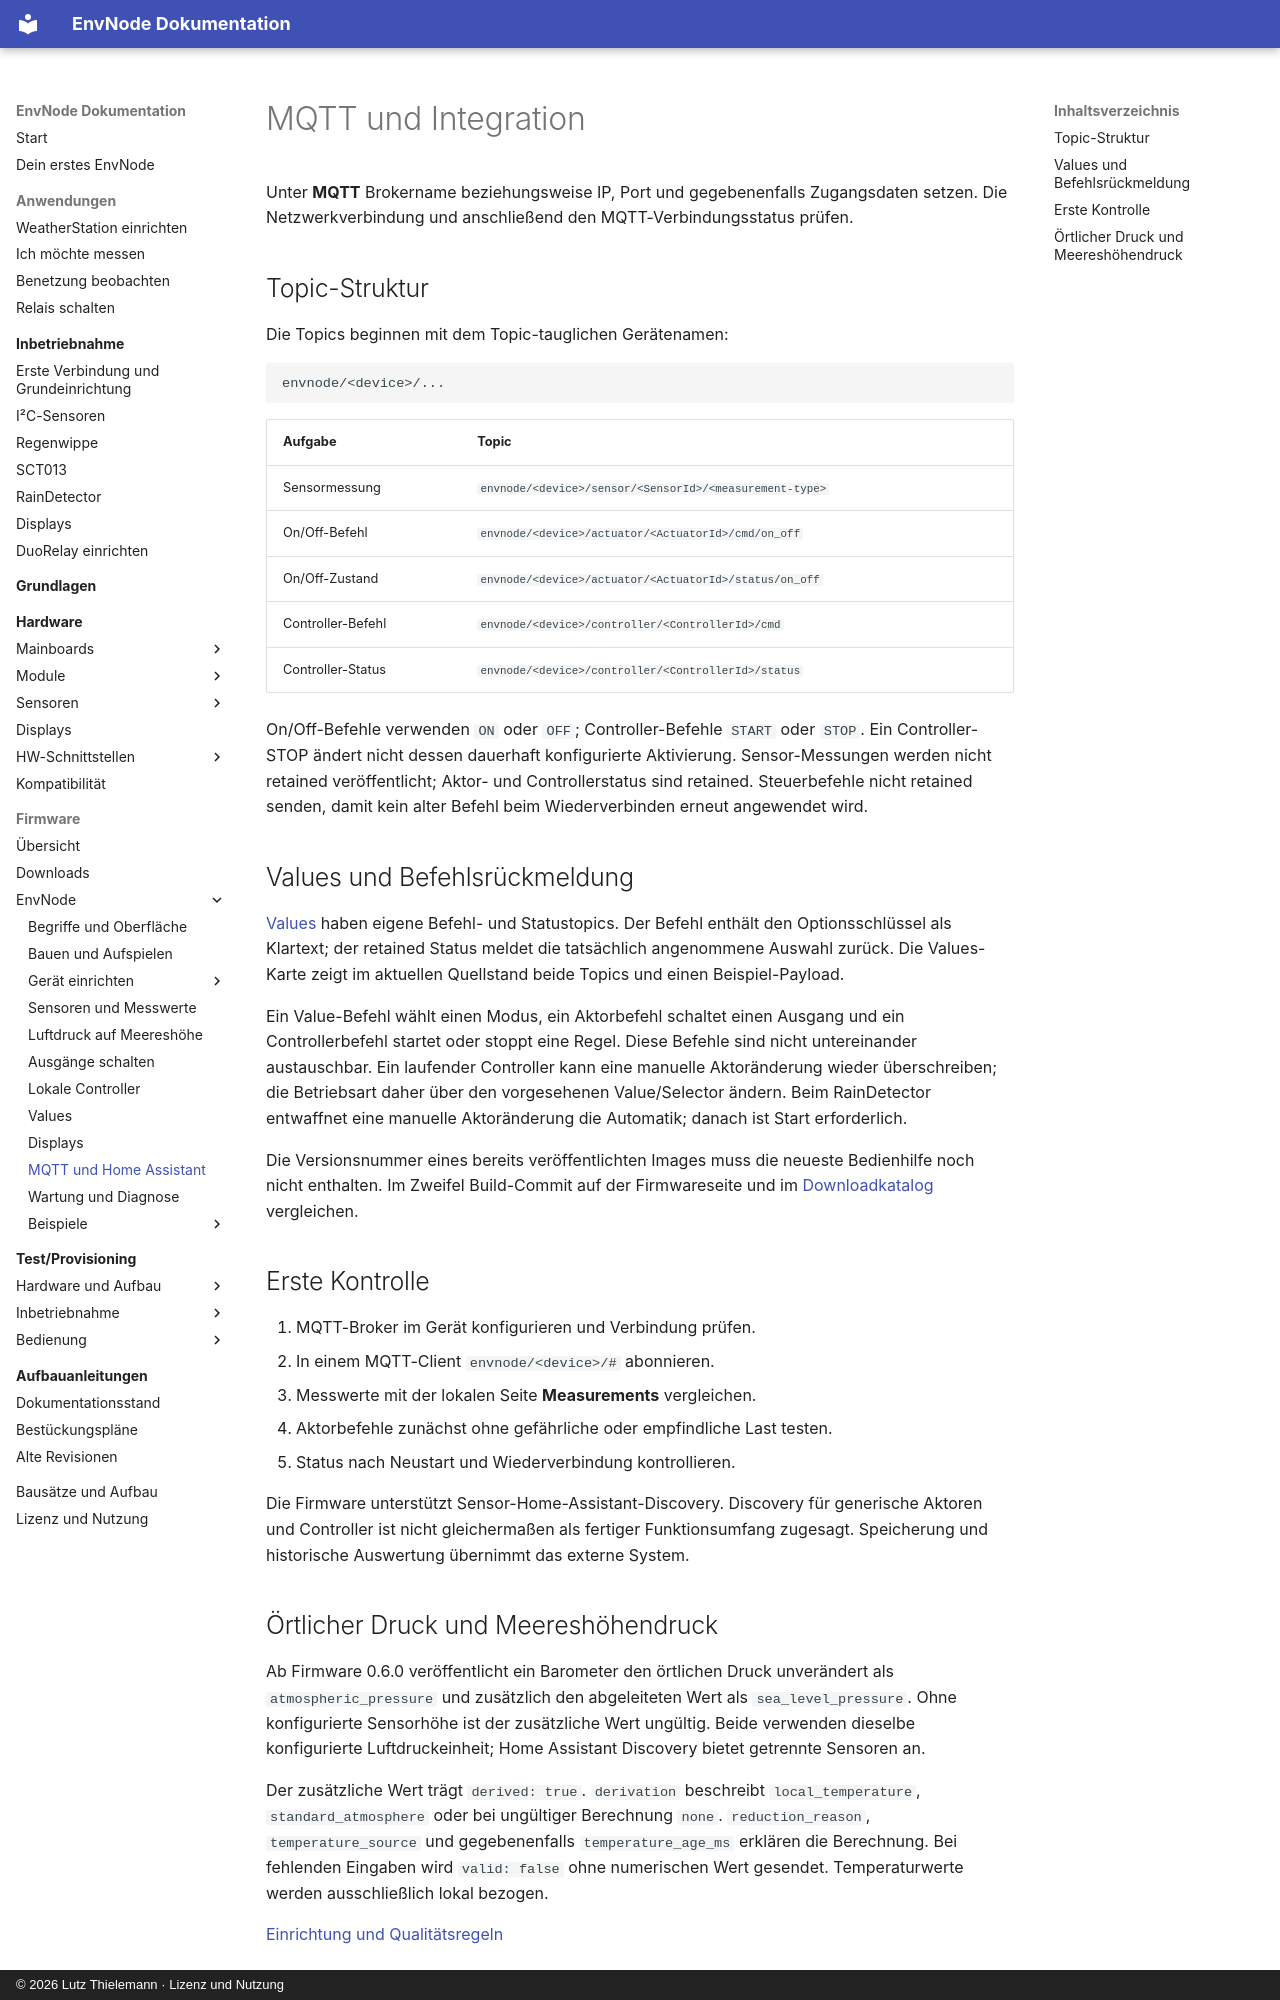

repository: magicamun/EnvNode · page: firmware/mqtt/index.html · generator: mkdocs · copyright: © 2026 Lutz Thielemann · Lizenz und Nutzung

# MQTT und Integration

Unter **MQTT** Brokername beziehungsweise IP, Port und gegebenenfalls Zugangsdaten
setzen. Die Netzwerkverbindung und anschließend den MQTT-Verbindungsstatus prüfen.

## Topic-Struktur

Die Topics beginnen mit dem Topic-tauglichen Gerätenamen:

```text
envnode/<device>/...
```

| Aufgabe | Topic |
| --- | --- |
| Sensormessung | `envnode/<device>/sensor/<SensorId>/<measurement-type>` |
| On/Off-Befehl | `envnode/<device>/actuator/<ActuatorId>/cmd/on_off` |
| On/Off-Zustand | `envnode/<device>/actuator/<ActuatorId>/status/on_off` |
| Controller-Befehl | `envnode/<device>/controller/<ControllerId>/cmd` |
| Controller-Status | `envnode/<device>/controller/<ControllerId>/status` |

On/Off-Befehle verwenden `ON` oder `OFF`; Controller-Befehle `START` oder `STOP`.
Ein Controller-STOP ändert nicht dessen dauerhaft konfigurierte Aktivierung.
Sensor-Messungen werden nicht retained veröffentlicht; Aktor- und Controllerstatus
sind retained. Steuerbefehle nicht retained senden, damit kein alter Befehl beim
Wiederverbinden erneut angewendet wird.

## Values und Befehlsrückmeldung

[Values](values.md#uber-mqtt-bedienen) haben eigene Befehl- und Statustopics.
Der Befehl enthält den Optionsschlüssel als Klartext; der retained Status meldet
die tatsächlich angenommene Auswahl zurück. Die Values-Karte zeigt im aktuellen
Quellstand beide Topics und einen Beispiel-Payload.

Ein Value-Befehl wählt einen Modus, ein Aktorbefehl schaltet einen Ausgang und
ein Controllerbefehl startet oder stoppt eine Regel. Diese Befehle sind nicht
untereinander austauschbar. Ein laufender Controller kann eine manuelle
Aktoränderung wieder überschreiben; die Betriebsart daher über den vorgesehenen
Value/Selector ändern. Beim RainDetector entwaffnet eine manuelle Aktoränderung
die Automatik; danach ist Start erforderlich.

Die Versionsnummer eines bereits veröffentlichten Images muss die neueste
Bedienhilfe noch nicht enthalten. Im Zweifel Build-Commit auf der Firmwareseite
und im [Downloadkatalog](downloads.md) vergleichen.

## Erste Kontrolle

1. MQTT-Broker im Gerät konfigurieren und Verbindung prüfen.
2. In einem MQTT-Client `envnode/<device>/#` abonnieren.
3. Messwerte mit der lokalen Seite **Measurements** vergleichen.
4. Aktorbefehle zunächst ohne gefährliche oder empfindliche Last testen.
5. Status nach Neustart und Wiederverbindung kontrollieren.

Die Firmware unterstützt Sensor-Home-Assistant-Discovery.
Discovery für generische Aktoren und Controller ist nicht gleichermaßen als
fertiger Funktionsumfang zugesagt. Speicherung und historische Auswertung
übernimmt das externe System.
